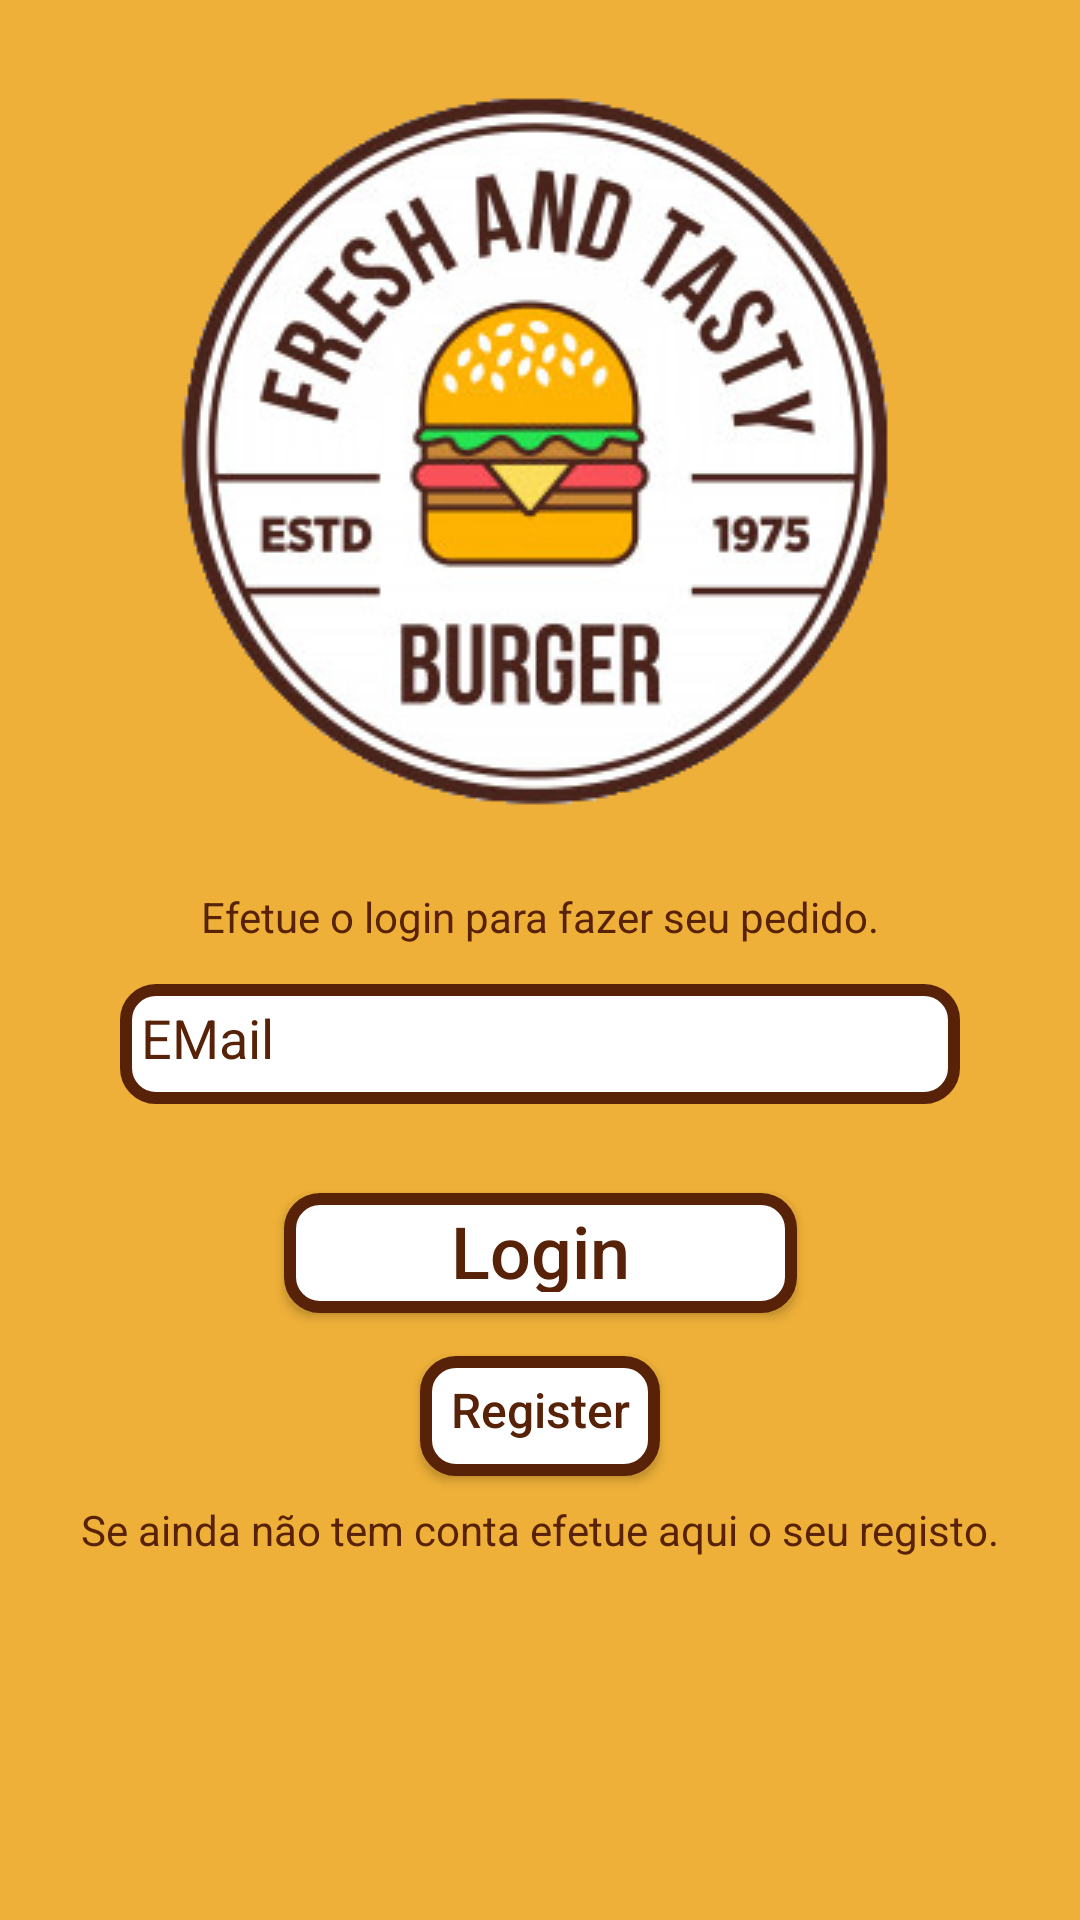

Layout XML and referenced resources for this Android screen:
<!-- AndroidManifest.xml: application theme AppTheme -->
<!-- res/layout/activity_main.xml -->
<?xml version="1.0" encoding="utf-8"?>
<androidx.constraintlayout.widget.ConstraintLayout xmlns:android="http://schemas.android.com/apk/res/android"
    xmlns:app="http://schemas.android.com/apk/res-auto"
    xmlns:tools="http://schemas.android.com/tools"
    android:background="#EEB038"
    android:layout_width="match_parent"
    android:layout_height="match_parent"
    tools:context=".MainActivity">

    <TextView
        android:id="@+id/textView"
        android:layout_width="wrap_content"
        android:layout_height="wrap_content"
        android:layout_marginStart="16dp"
        android:layout_marginEnd="16dp"
        android:layout_marginBottom="325dp"
        android:text="Efetue o login para fazer seu pedido."
        android:textColor="#572208"
        app:layout_constraintBottom_toBottomOf="parent"
        app:layout_constraintEnd_toEndOf="parent"
        app:layout_constraintStart_toStartOf="parent" />

    <EditText
        android:id="@+id/editTextTextEmailAddressLogin"
        android:layout_width="280dp"
        android:layout_height="40dp"
        android:layout_marginStart="16dp"
        android:layout_marginTop="16dp"
        android:layout_marginEnd="16dp"
        android:layout_marginBottom="275dp"
        android:hint="EMail"
        android:textColorHint="@color/colorPrimary"
        android:ems="10"
        android:inputType="textEmailAddress"
        android:textColor="#572208"
        android:background="@drawable/button_style"
        app:layout_constraintBottom_toBottomOf="parent"
        app:layout_constraintEnd_toEndOf="parent"
        app:layout_constraintStart_toStartOf="parent"
        app:layout_constraintTop_toBottomOf="@+id/textView" />

    <EditText
        android:id="@+id/editTextTextPasswordLogin"
        android:layout_width="280dp"
        android:layout_height="40dp"
        android:layout_marginStart="16dp"
        android:layout_marginTop="24dp"
        android:layout_marginEnd="16dp"
        android:layout_marginBottom="250dp"
        android:background="@drawable/button_style"
        android:hint="Palavra-Passe"
        android:textColorHint="@color/colorPrimary"
        android:ems="10"
        android:inputType="textPassword"
        app:layout_constraintBottom_toBottomOf="parent"
        app:layout_constraintEnd_toEndOf="parent"
        app:layout_constraintStart_toStartOf="parent"
        app:layout_constraintTop_toBottomOf="@+id/editTextTextEmailAddressLogin" />

    <TextView
        android:id="@+id/textView2"
        android:layout_width="wrap_content"
        android:layout_height="wrap_content"
        android:layout_marginStart="16dp"
        android:layout_marginEnd="16dp"
        android:layout_marginBottom="104dp"
        android:text="Se ainda não tem conta efetue aqui o seu registo."
        android:textColor="#572208"
        app:layout_constraintBottom_toBottomOf="parent"
        app:layout_constraintEnd_toEndOf="parent"
        app:layout_constraintStart_toStartOf="parent"
        app:layout_constraintTop_toBottomOf="@+id/buttonRegister"
        app:layout_constraintVertical_bias="0.333" />

    <ImageView
        android:id="@+id/imageView2"
        android:layout_width="wrap_content"
        android:layout_height="wrap_content"
        android:layout_marginStart="16dp"
        android:layout_marginTop="16dp"
        android:layout_marginEnd="16dp"
        android:layout_marginBottom="8dp"
        app:layout_constraintBottom_toTopOf="@+id/textView"
        app:layout_constraintEnd_toEndOf="parent"
        app:layout_constraintStart_toStartOf="parent"
        app:layout_constraintTop_toTopOf="parent"
        app:srcCompat="@drawable/logo" />

    <Button
        android:id="@+id/buttonLogin"
        android:layout_width="171dp"
        android:layout_height="40dp"
        android:layout_marginStart="16dp"
        android:layout_marginTop="24dp"
        android:layout_marginEnd="16dp"
        android:layout_marginBottom="200dp"
        android:background="@drawable/my_custom_button"
        android:text="Login"
        android:textAllCaps="false"
        android:textColor="@color/colorPrimary"
        android:textSize="24dp"
        app:layout_constraintBottom_toBottomOf="parent"
        app:layout_constraintEnd_toEndOf="parent"
        app:layout_constraintStart_toStartOf="parent"
        app:layout_constraintTop_toBottomOf="@+id/editTextTextPasswordLogin" />

    <Button
        android:id="@+id/buttonRegister"
        android:layout_width="80dp"
        android:layout_height="40dp"
        android:layout_marginStart="16dp"
        android:layout_marginTop="16dp"
        android:layout_marginEnd="16dp"
        android:layout_marginBottom="150dp"
        android:background="@drawable/my_custom_button"
        android:text="Register"
        android:textAllCaps="false"
        android:textColor="@color/colorPrimary"
        android:textSize="16dp"
        app:layout_constraintBottom_toBottomOf="parent"
        app:layout_constraintEnd_toEndOf="parent"
        app:layout_constraintStart_toStartOf="parent"
        app:layout_constraintTop_toBottomOf="@+id/buttonLogin" />

</androidx.constraintlayout.widget.ConstraintLayout>
<!-- resources referenced by this layout -->
<resources>
  <color name="colorPrimary">#572208</color>
  <!-- drawable button_style (drawable) -->
  <?xml version="1.0" encoding="utf-8"?>
  <shape xmlns:android="http://schemas.android.com/apk/res/android" android:shape="rectangle">
  
      <solid android:color="#FFFFFF"/>
      <corners android:radius="10dp"/>
      <stroke
          android:width="4dp"
          android:color="@color/colorPrimary"/>
      <padding
          android:bottom="7dp"
          android:left="7dp"
          android:right="7dp"
          android:top="3dp" />
  
  </shape>
  <!-- drawable logo: png bitmap (drawable, 78434 bytes) -->
  <!-- drawable my_custom_button (drawable) -->
  <?xml version="1.0" encoding="utf-8"?>
  <selector xmlns:android="http://schemas.android.com/apk/res/android">
      <item
          android:state_pressed="true"
          android:drawable="@drawable/button_style_pressed" />
      <item
          android:drawable="@drawable/button_style" />
  </selector>
  <style name="AppTheme" parent="Theme.AppCompat.Light.DarkActionBar">
          
          <item name="colorPrimary">@color/colorPrimary</item>
          <item name="colorPrimaryDark">@color/colorPrimaryDark</item>
          <item name="colorAccent">@color/colorAccent</item>
      </style>
  <!-- drawable button_style_pressed (drawable) -->
  <?xml version="1.0" encoding="utf-8"?>
  <shape xmlns:android="http://schemas.android.com/apk/res/android" android:shape="rectangle">
  
      <solid android:color="#BCFFFFFF"/>
      <corners android:radius="10dp"/>
      <stroke
          android:width="4dp"
          android:color="@color/colorPrimary"/>
      <padding
          android:bottom="7dp"
          android:left="7dp"
          android:right="7dp"
          android:top="3dp" />
  
  </shape>
  <color name="colorPrimaryDark">#572208</color>
  <color name="colorAccent">#03DAC5</color>
</resources>
